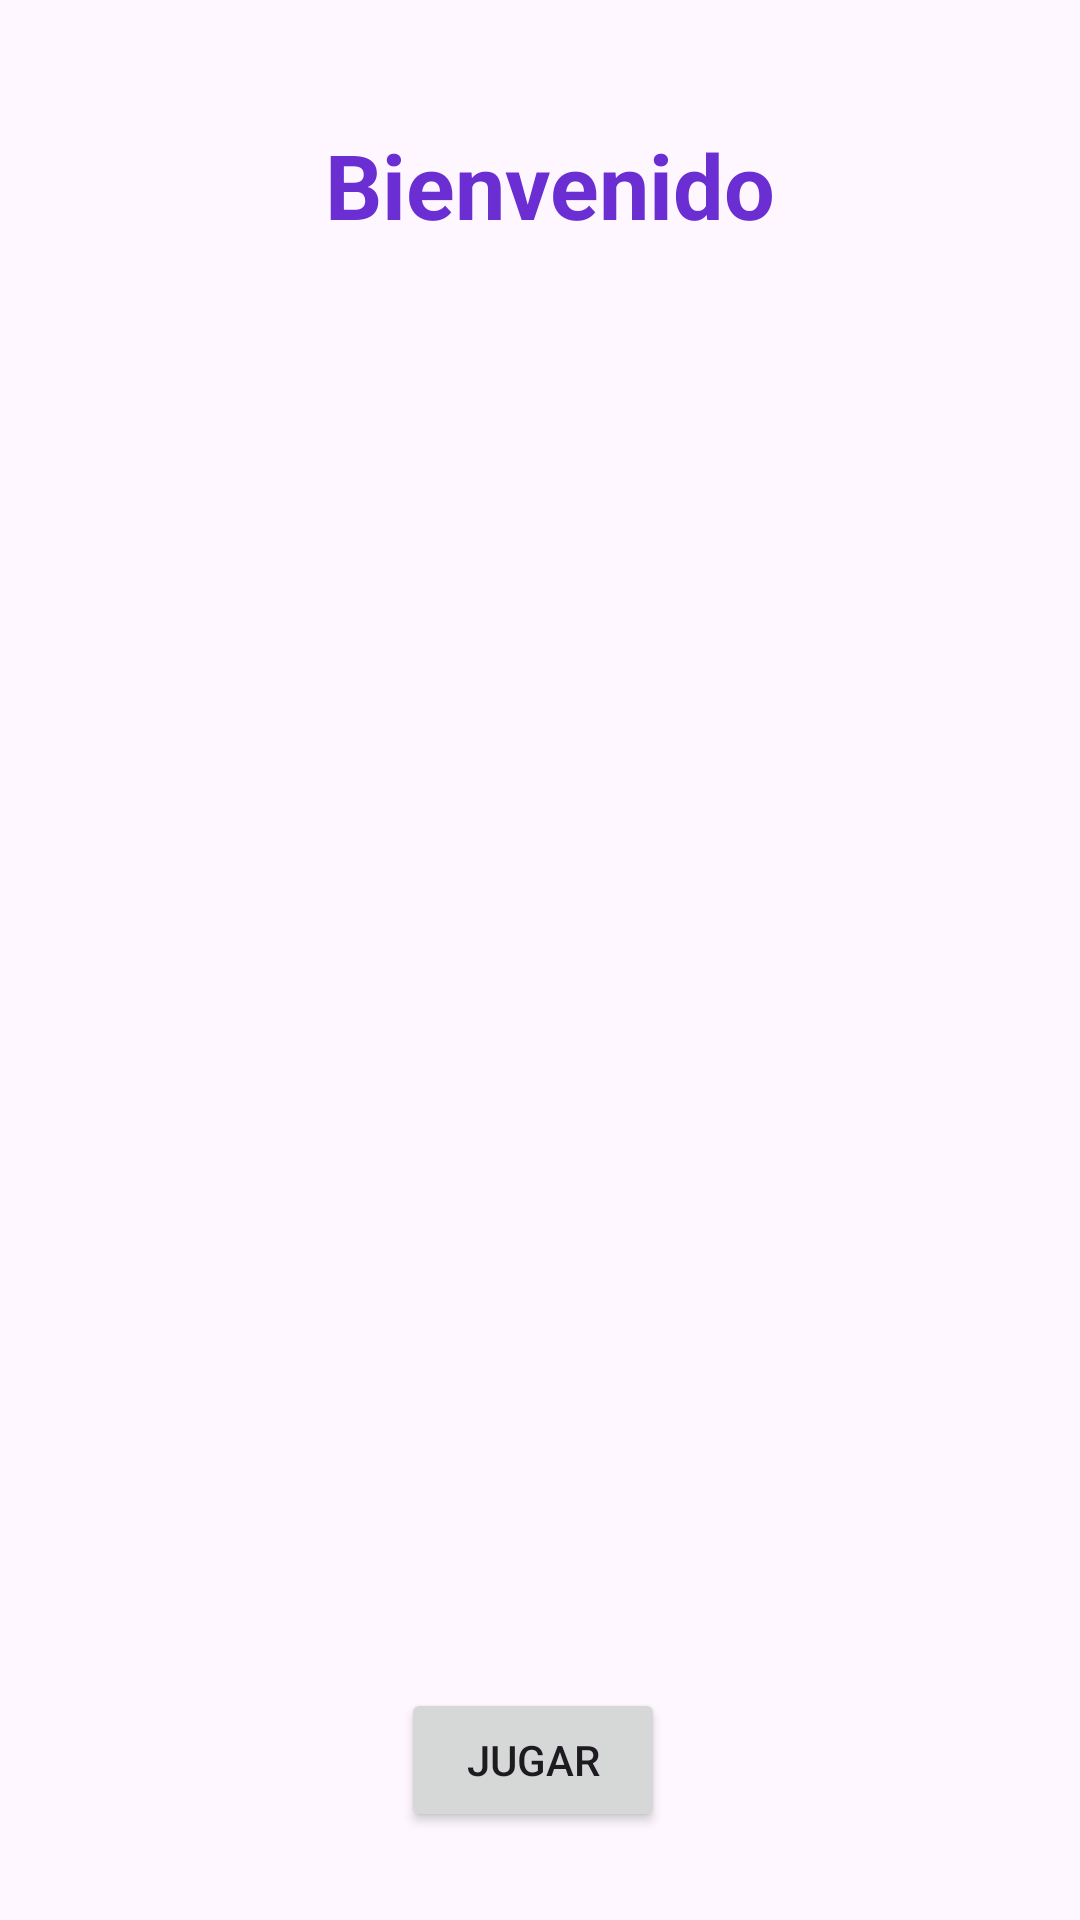

This screen was rendered from an Android layout file. Write that file and the resources it references.
<!-- AndroidManifest.xml: application theme Theme.Material3.DayNight -->
<!-- res/layout/activity_main.xml -->
<?xml version="1.0" encoding="utf-8"?>
<androidx.constraintlayout.widget.ConstraintLayout xmlns:android="http://schemas.android.com/apk/res/android"
    xmlns:app="http://schemas.android.com/apk/res-auto"
    xmlns:tools="http://schemas.android.com/tools"
    android:layout_width="match_parent"
    android:layout_height="match_parent"
    tools:context=".MainActivity">

    <ImageView
        android:id="@+id/imageView"
        android:layout_width="239dp"
        android:layout_height="212dp"
        android:layout_marginStart="86dp"
        android:layout_marginTop="82dp"
        android:layout_marginEnd="86dp"
        android:layout_marginBottom="70dp"
        app:layout_constraintBottom_toTopOf="@+id/botonJugar"
        app:layout_constraintEnd_toEndOf="parent"
        app:layout_constraintStart_toStartOf="parent"
        app:layout_constraintTop_toBottomOf="@+id/textView"
        app:srcCompat="@drawable/antenna_logo" />

    <TextView
        android:id="@+id/textView"
        android:layout_width="wrap_content"
        android:layout_height="wrap_content"
        android:layout_marginStart="171dp"
        android:layout_marginTop="170dp"
        android:layout_marginEnd="164dp"
        android:layout_marginBottom="47dp"
        android:text="Bienvenido"
        android:textColor="#6A2ED3"
        android:textSize="30sp"
        android:textStyle="bold"
        app:layout_constraintBottom_toTopOf="@+id/imageView"
        app:layout_constraintEnd_toEndOf="parent"
        app:layout_constraintStart_toStartOf="parent"
        app:layout_constraintTop_toTopOf="parent" />

    <Button
        android:id="@+id/botonJugar"
        android:layout_width="wrap_content"
        android:layout_height="wrap_content"
        android:layout_marginStart="159dp"
        android:layout_marginTop="70dp"
        android:layout_marginEnd="164dp"
        android:layout_marginBottom="158dp"
        android:text="Jugar"
        android:onClick="play"
        app:layout_constraintBottom_toBottomOf="parent"
        app:layout_constraintEnd_toEndOf="parent"
        app:layout_constraintStart_toStartOf="parent"
        app:layout_constraintTop_toBottomOf="@+id/imageView" />
</androidx.constraintlayout.widget.ConstraintLayout>
<!-- resources referenced by this layout -->
<resources>

</resources>
